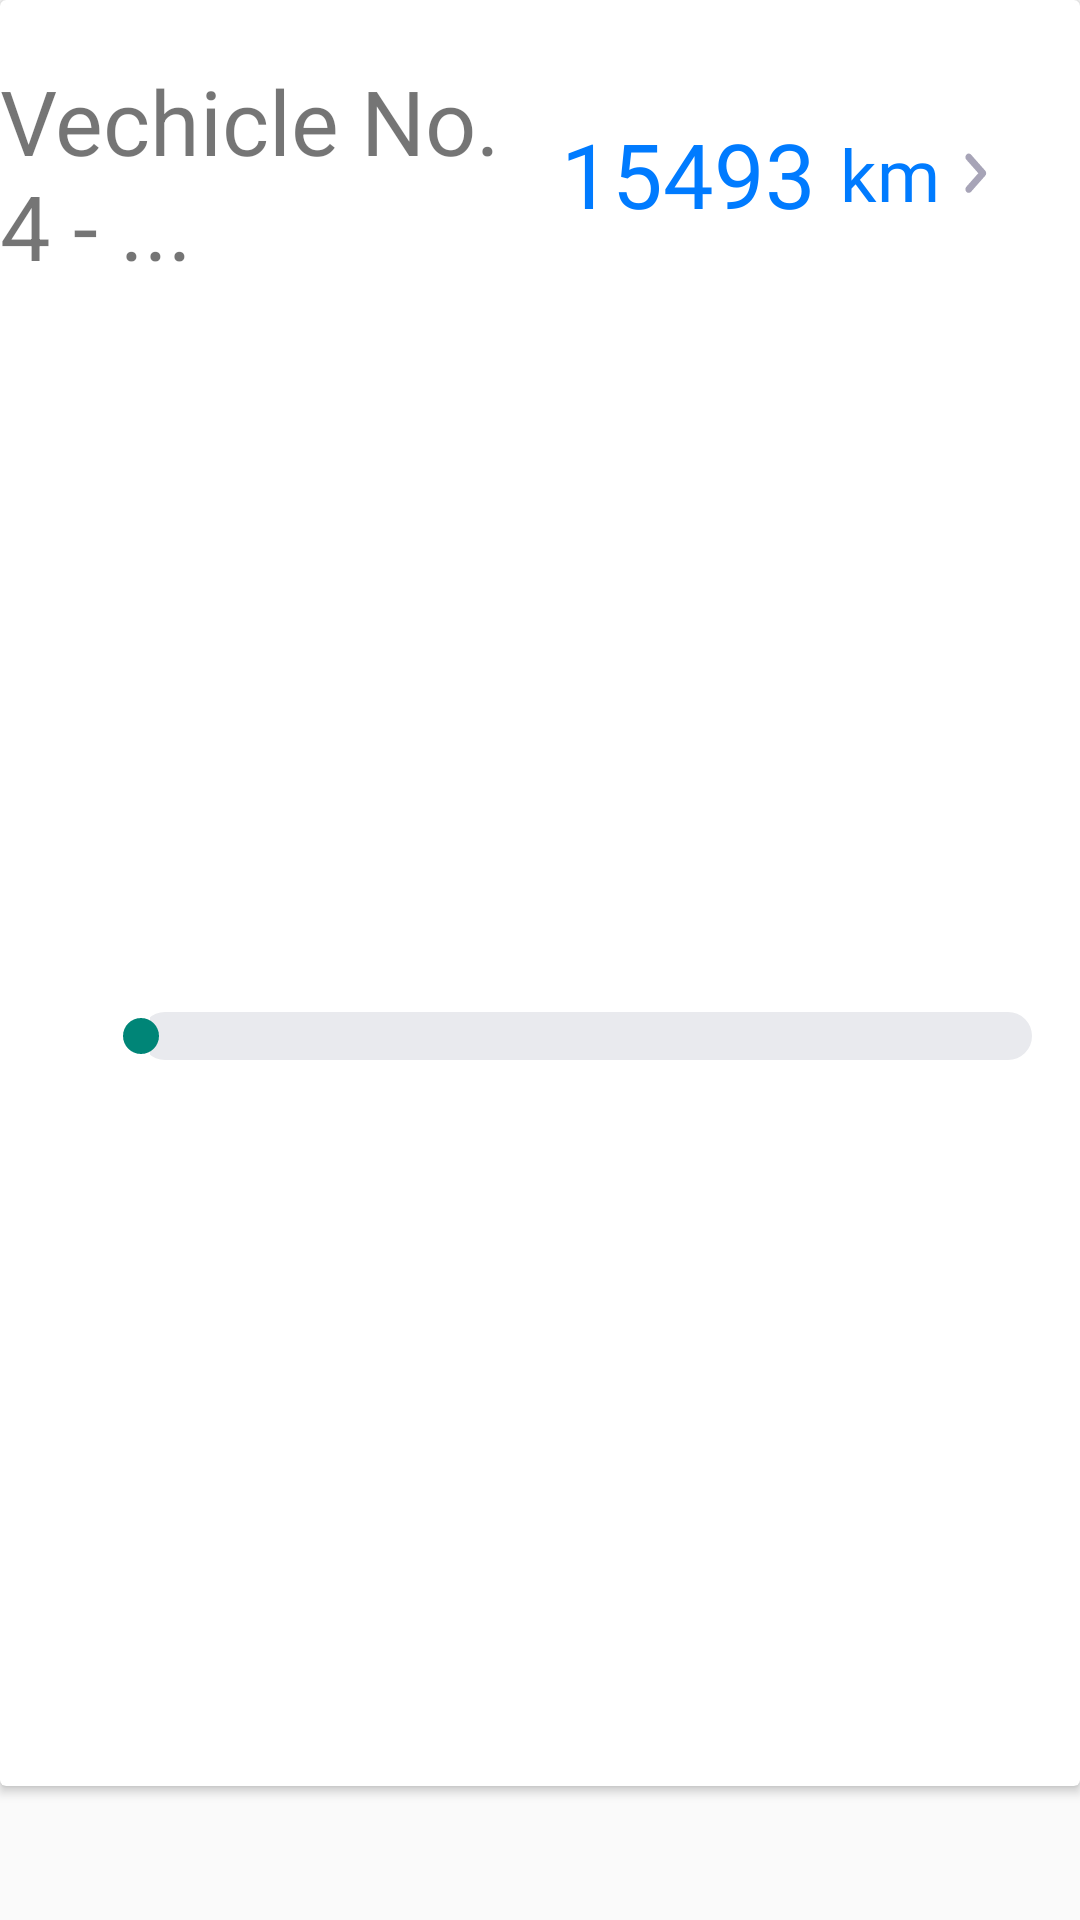

Reconstruct the res/layout file that produces this screen, plus the resources it refers to.
<!-- AndroidManifest.xml: application theme AppTheme -->
<!-- res/layout/travel_demo.xml -->
<androidx.constraintlayout.widget.ConstraintLayout xmlns:android="http://schemas.android.com/apk/res/android"
    xmlns:tools="http://schemas.android.com/tools"
    android:layout_width="match_parent"
    android:layout_height="wrap_content"
    xmlns:app="http://schemas.android.com/apk/res-auto">

    <androidx.cardview.widget.CardView
        android:id="@+id/cvRoot"
        android:layout_width="match_parent"
        android:layout_height="wrap_content"
        app:layout_constraintTop_toTopOf="parent"
        app:layout_constraintStart_toStartOf="parent"
        app:layout_constraintEnd_toEndOf="parent"
        app:cardElevation="2dp">

        <androidx.constraintlayout.widget.ConstraintLayout
            android:id="@+id/clRoot"
            android:layout_width="match_parent"
            android:layout_height="wrap_content">

            <androidx.appcompat.widget.AppCompatTextView
                android:id="@+id/tvVehicleInfo"
                android:layout_width="0dp"
                android:layout_height="wrap_content"
                android:layout_marginTop="20dp"
                android:textSize="30sp"
                android:text="Vechicle No. 4 - ..."
                app:layout_constraintTop_toTopOf="parent"
                app:layout_constraintStart_toStartOf="parent"
                app:layout_constraintEnd_toStartOf="@+id/tvValueKM"/>

            <androidx.appcompat.widget.AppCompatSeekBar
                android:id="@+id/seekbar"
                android:layout_width="0dp"
                android:layout_height="500dp"
                android:layout_marginStart="31dp"
                android:progressDrawable="@drawable/custom_seekbar_progress"
                app:layout_constraintTop_toBottomOf="@+id/tvVehicleInfo"
                app:layout_constraintStart_toStartOf="parent"
                app:layout_constraintEnd_toEndOf="parent"/>


            <androidx.appcompat.widget.AppCompatTextView
                android:id="@+id/tvValueKM"
                android:layout_width="wrap_content"
                android:layout_height="wrap_content"
                android:layout_marginEnd="8dp"
                android:text="@string/value_km"
                android:textSize="30sp"
                android:textColor="#007BFF"
                android:fontFamily="@font/roboto_medium"
                app:layout_constraintTop_toTopOf="@id/tvVehicleInfo"
                app:layout_constraintEnd_toStartOf="@id/tvKM"
                app:layout_constraintBottom_toBottomOf="@id/tvVehicleInfo"/>

            <androidx.appcompat.widget.AppCompatTextView
                android:id="@+id/tvKM"
                android:layout_width="wrap_content"
                android:layout_height="wrap_content"
                android:layout_marginEnd="8dp"
                android:text="@string/km"
                android:textSize="24sp"
                android:textColor="#007BFF"
                android:fontFamily="@font/roboto_medium"
                app:layout_constraintTop_toTopOf="@id/tvValueKM"
                app:layout_constraintEnd_toStartOf="@id/ivGo"
                app:layout_constraintBottom_toBottomOf="@+id/tvValueKM"/>

            <androidx.appcompat.widget.AppCompatImageView
                android:id="@+id/ivGo"
                android:layout_width="wrap_content"
                android:layout_height="wrap_content"
                android:src="@drawable/ic_go"
                android:layout_marginEnd="31dp"
                app:layout_constraintTop_toTopOf="@id/tvKM"
                app:layout_constraintEnd_toEndOf="parent"
                app:layout_constraintBottom_toBottomOf="@+id/tvKM"/>

        </androidx.constraintlayout.widget.ConstraintLayout>

    </androidx.cardview.widget.CardView>

</androidx.constraintlayout.widget.ConstraintLayout>
<!-- resources referenced by this layout -->
<resources>
  <!-- drawable custom_seekbar_progress (drawable) -->
  <?xml version="1.0" encoding="utf-8"?>
  <layer-list xmlns:android="http://schemas.android.com/apk/res/android">
      
      <item android:id="@android:id/background">
          <shape android:shape="rectangle">
              <corners android:radius="8dp" />
              <solid android:color="@color/light_gray" />
          </shape>
      </item>
      
      <item android:id="@android:id/progress">
          <clip>
              <shape android:shape="rectangle">
                  <corners android:radius="8dp" />
                  <solid android:color="@color/blue_text_color" />
              </shape>
          </clip>
      </item>
  </layer-list>
  <!-- drawable ic_go (drawable) -->
  <vector xmlns:android="http://schemas.android.com/apk/res/android" android:height="13.6dp" android:viewportHeight="29" android:viewportWidth="16" android:width="7.675862dp">
        
      <path android:fillColor="#A7A4B7" android:fillType="evenOdd" android:pathData="M14.292,12.957L4.445,1.613C4.297,1.438 4.118,1.297 3.918,1.201C3.718,1.105 3.501,1.055 3.282,1.055C3.063,1.055 2.847,1.105 2.647,1.201C2.446,1.297 2.267,1.438 2.119,1.613C1.811,1.978 1.641,2.454 1.641,2.949C1.641,3.443 1.811,3.92 2.119,4.284L10.813,14.293L2.119,24.302C1.811,24.668 1.641,25.146 1.641,25.642C1.641,26.138 1.811,26.616 2.119,26.982C2.268,27.156 2.448,27.294 2.648,27.389C2.848,27.483 3.064,27.532 3.282,27.532C3.5,27.532 3.716,27.483 3.916,27.389C4.116,27.294 4.296,27.156 4.445,26.982L14.292,15.628C14.604,15.266 14.778,14.788 14.778,14.293C14.778,13.797 14.604,13.319 14.292,12.957Z" android:strokeColor="#A7A4B7" android:strokeWidth="1.3137"/>
      
  </vector>
  <string name="km">km</string>
  <string name="value_km">15493</string>
  <style name="AppTheme" parent="Theme.AppCompat.Light.DarkActionBar">
          <item name="windowActionBar">false</item>
          <item name="windowActionBarOverlay">false</item>
          <item name="android:windowIsFloating">false</item>
          <item name="windowActionModeOverlay">false</item>
          <item name="windowNoTitle">true</item>
  
          <item name="colorPrimary">@color/white</item>
          <item name="colorPrimaryDark">@color/white</item>
  
          
          <item name="android:windowLightStatusBar">true</item>
  
          
          <item name="actionBarStyle">@style/WhiteActionBar</item>
      </style>
  <color name="light_gray">#E9EAEE</color>
  <color name="blue_text_color">#007BFF</color>
  <color name="white">#FFFFFFFF</color>
  <style name="WhiteActionBar" parent="Widget.AppCompat.ActionBar">
          <item name="background">@color/white</item> 
          <item name="titleTextStyle">@style/ActionBarTitleText</item> 
              </style>
  <style name="ActionBarTitleText" parent="TextAppearance.AppCompat.Widget.ActionBar.Title">
          <item name="android:textColor">@color/black</item>
      </style>
  <color name="black">#FF000000</color>
</resources>
